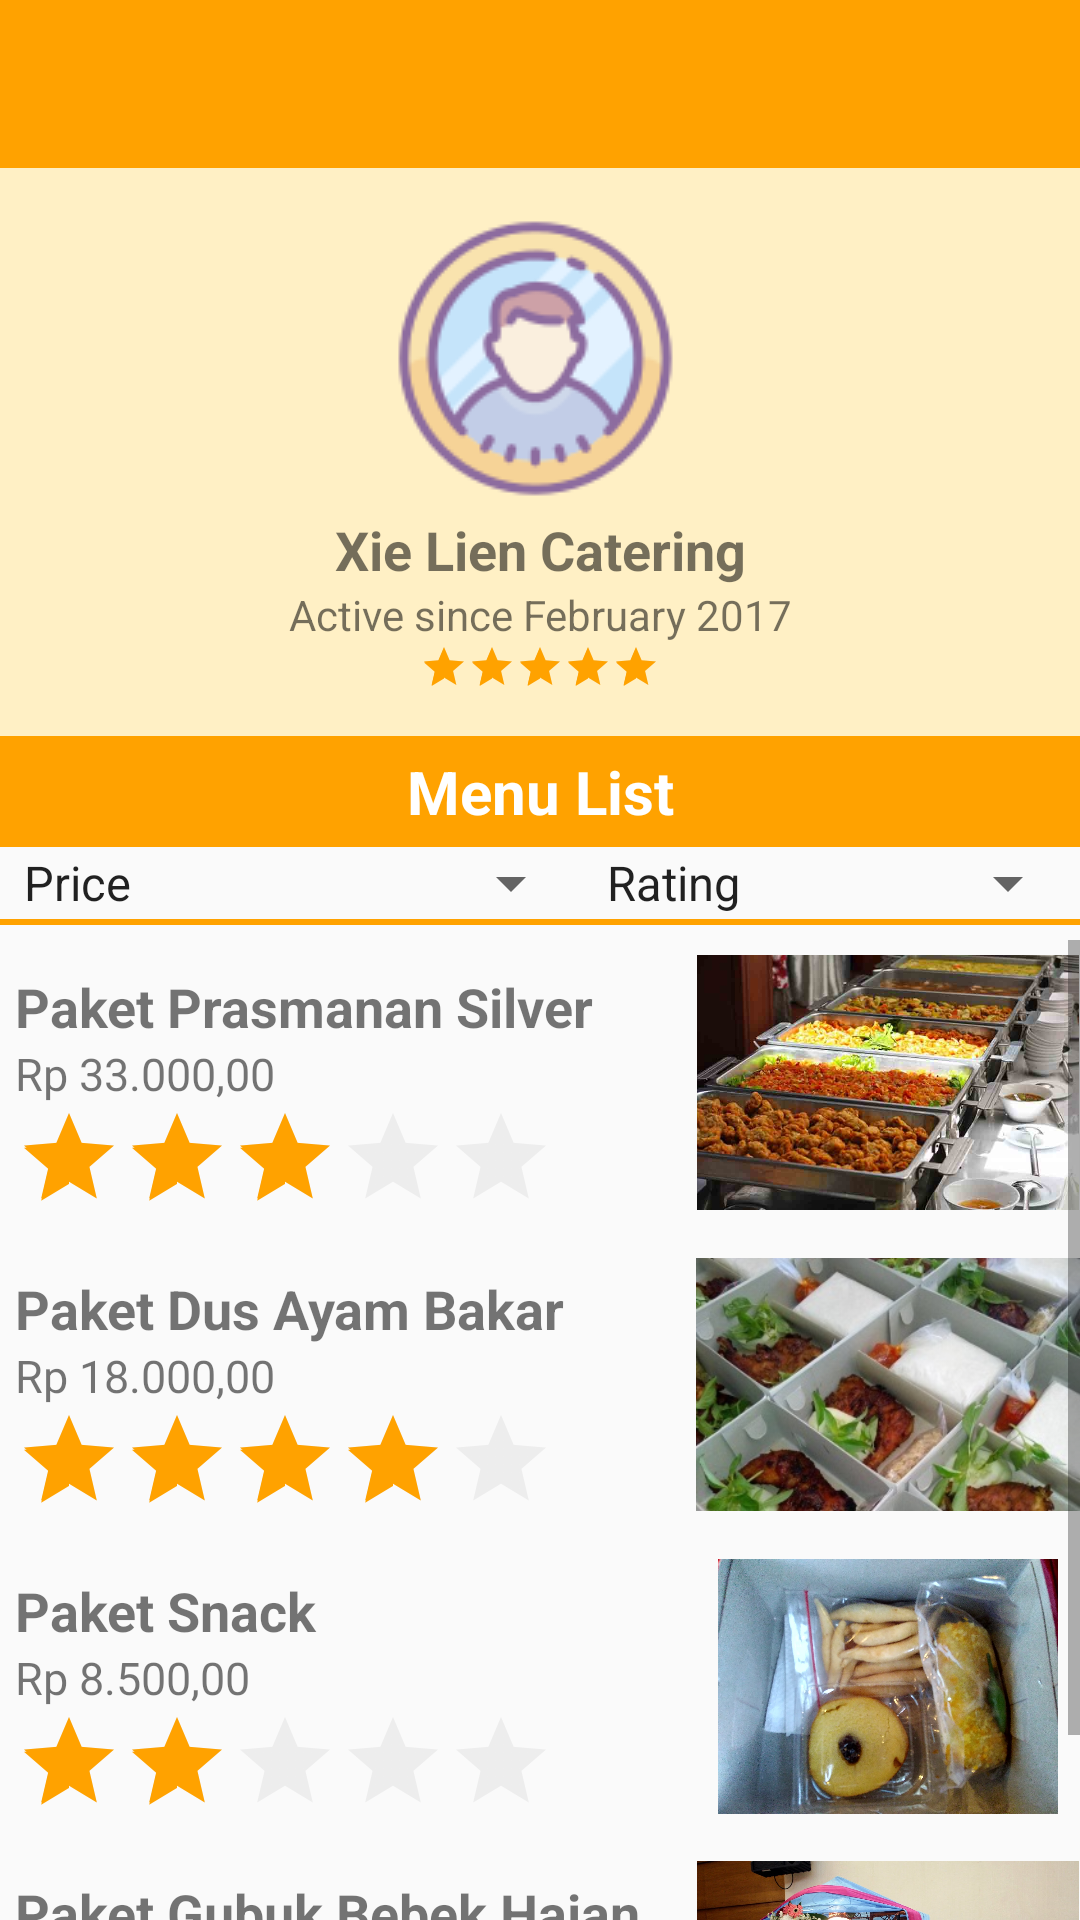

The Android layout XML behind this screen, and the referenced resources:
<!-- AndroidManifest.xml: application theme AppTheme -->
<!-- res/layout/activity_cateringprofile.xml -->
<?xml version="1.0" encoding="utf-8"?>
<LinearLayout xmlns:android="http://schemas.android.com/apk/res/android"
    xmlns:app="http://schemas.android.com/apk/res-auto"
    android:orientation="vertical"
    android:layout_width="match_parent"
    android:layout_height="match_parent">

    <android.support.v7.widget.Toolbar
        android:id="@+id/toolbar"
        android:layout_width="match_parent"
        android:layout_height="wrap_content"
        android:background="?attr/colorPrimary"
        android:minHeight="?attr/actionBarSize"
        android:theme="@style/ThemeOverlay.AppCompat.Dark"
        app:popupTheme="@style/ThemeOverlay.AppCompat.Light"
        app:titleTextColor="@android:color/white" />

    
    <LinearLayout
        android:layout_width="match_parent"
        android:layout_height="wrap_content"
        android:paddingTop="15dp"
        android:paddingBottom="15dp"
        android:background="@color/colorAccent"
        android:orientation="vertical">

        <ImageView
            android:layout_width="match_parent"
            android:layout_height="wrap_content"
            android:src="@drawable/foto_akun"
            android:layout_gravity="center" />

        <TextView
            android:layout_width="match_parent"
            android:layout_height="wrap_content"
            android:text="Xie Lien Catering"
            android:textStyle="bold"
            android:textAlignment="center"
            android:textSize="18dp"/>

        <TextView
            android:layout_width="match_parent"
            android:layout_height="wrap_content"
            android:text="Active since February 2017"
            android:textAlignment="center"/>

        <RatingBar
            style="@style/Base.Widget.AppCompat.RatingBar.Small"
            android:layout_width="wrap_content"
            android:layout_height="wrap_content"
            android:numStars="5"
            android:rating="5"
            android:theme="@style/RatingBar"
            android:layout_gravity="center"/>

    </LinearLayout>

    
    <TextView
        android:layout_width="match_parent"
        android:layout_height="wrap_content"
        android:background="@color/colorPrimary"
        android:padding="5dp"
        android:text="Menu List"
        android:textAlignment="center"
        android:textColor="@color/textPutih"
        android:textSize="20dp"
        android:textStyle="bold" />

    <LinearLayout
        android:layout_width="match_parent"
        android:layout_height="wrap_content"
        android:orientation="horizontal">

        <Spinner
            android:id="@+id/spinner_pricemenu"
            android:layout_width="wrap_content"
            android:layout_height="match_parent"
            android:layout_weight="1"
            android:entries="@array/array_price"
            android:prompt="@string/filter_price" />

        <Spinner
            android:id="@+id/spinner_ratingmenu"
            android:layout_width="wrap_content"
            android:layout_height="wrap_content"
            android:layout_weight="1"
            android:entries="@array/array_rating"
            android:prompt="@string/filter_rating" />

    </LinearLayout>

    <View
        android:layout_width="match_parent"
        android:layout_height="2dp"
        android:layout_marginBottom="5dp"
        android:background="@color/colorPrimary" />

    
    <ScrollView
        android:layout_width="match_parent"
        android:layout_height="wrap_content">

        <LinearLayout
            android:layout_width="match_parent"
            android:layout_height="wrap_content"
            android:divider="#f00"
            android:dividerHeight="1dp"
            android:orientation="vertical">

            
            <LinearLayout
                android:layout_width="match_parent"
                android:layout_height="wrap_content"
                android:layout_marginTop="5dp"
                android:layout_marginBottom="5dp"
                android:orientation="horizontal">

                <LinearLayout
                    android:layout_width="wrap_content"
                    android:layout_height="wrap_content"
                    android:layout_weight="1"
                    android:orientation="vertical"
                    android:padding="5dp">

                    <TextView
                        android:layout_width="match_parent"
                        android:layout_height="wrap_content"
                        android:text="Paket Prasmanan Silver"
                        android:textSize="18dp"
                        android:textStyle="bold" />

                    <TextView
                        android:layout_width="match_parent"
                        android:layout_height="wrap_content"
                        android:text="Rp 33.000,00"
                        android:textSize="15dp" />

                    <RatingBar
                        style="@style/Base.Widget.AppCompat.RatingBar.Indicator"
                        android:layout_width="wrap_content"
                        android:layout_height="wrap_content"
                        android:numStars="5"
                        android:rating="3"
                        android:theme="@style/RatingBar"/>

                </LinearLayout>

                <ImageView
                    android:layout_width="128dp"
                    android:layout_height="85dp"
                    android:src="@drawable/img_prasmanan" />

            </LinearLayout>

            
            <LinearLayout
                android:layout_width="match_parent"
                android:layout_height="wrap_content"
                android:layout_marginTop="5dp"
                android:layout_marginBottom="5dp"
                android:orientation="horizontal">

                <LinearLayout
                    android:layout_width="wrap_content"
                    android:layout_height="wrap_content"
                    android:layout_weight="1"
                    android:orientation="vertical"
                    android:padding="5dp">

                    <TextView
                        android:layout_width="match_parent"
                        android:layout_height="wrap_content"
                        android:text="Paket Dus Ayam Bakar"
                        android:textSize="18dp"
                        android:textStyle="bold" />

                    <TextView
                        android:layout_width="match_parent"
                        android:layout_height="wrap_content"
                        android:text="Rp 18.000,00"
                        android:textSize="15dp" />

                    <RatingBar
                        style="@style/Base.Widget.AppCompat.RatingBar.Indicator"
                        android:layout_width="wrap_content"
                        android:layout_height="wrap_content"
                        android:numStars="5"
                        android:rating="4"
                        android:theme="@style/RatingBar"/>

                </LinearLayout>

                <ImageView
                    android:layout_width="128dp"
                    android:layout_height="85dp"
                    android:src="@drawable/img_dus" />

            </LinearLayout>

            
            <LinearLayout
                android:layout_width="match_parent"
                android:layout_height="wrap_content"
                android:layout_marginTop="5dp"
                android:layout_marginBottom="5dp"
                android:orientation="horizontal">

                <LinearLayout
                    android:layout_width="wrap_content"
                    android:layout_height="wrap_content"
                    android:layout_weight="1"
                    android:orientation="vertical"
                    android:padding="5dp">

                    <TextView
                        android:layout_width="match_parent"
                        android:layout_height="wrap_content"
                        android:text="Paket Snack"
                        android:textSize="18dp"
                        android:textStyle="bold" />

                    <TextView
                        android:layout_width="match_parent"
                        android:layout_height="wrap_content"
                        android:text="Rp 8.500,00"
                        android:textSize="15dp" />

                    <RatingBar
                        style="@style/Base.Widget.AppCompat.RatingBar.Indicator"
                        android:layout_width="wrap_content"
                        android:layout_height="wrap_content"
                        android:numStars="5"
                        android:rating="2"
                        android:theme="@style/RatingBar"/>

                </LinearLayout>

                <ImageView
                    android:layout_width="128dp"
                    android:layout_height="85dp"
                    android:src="@drawable/img_snack" />

            </LinearLayout>

            
            <LinearLayout
                android:layout_width="match_parent"
                android:layout_height="wrap_content"
                android:layout_marginTop="5dp"
                android:layout_marginBottom="5dp"
                android:orientation="horizontal">

                <LinearLayout
                    android:layout_width="wrap_content"
                    android:layout_height="wrap_content"
                    android:layout_weight="1"
                    android:orientation="vertical"
                    android:padding="5dp">

                    <TextView
                        android:layout_width="match_parent"
                        android:layout_height="wrap_content"
                        android:text="Paket Gubuk Bebek Haian"
                        android:textSize="18dp"
                        android:textStyle="bold" />

                    <TextView
                        android:layout_width="match_parent"
                        android:layout_height="wrap_content"
                        android:text="Rp 15.000,00"
                        android:textSize="15dp" />

                    <RatingBar
                        style="@style/Base.Widget.AppCompat.RatingBar.Indicator"
                        android:layout_width="wrap_content"
                        android:layout_height="wrap_content"
                        android:numStars="5"
                        android:rating="5"
                        android:theme="@style/RatingBar"/>

                </LinearLayout>

                <ImageView
                    android:layout_width="128dp"
                    android:layout_height="85dp"
                    android:src="@drawable/img_gubuk" />

            </LinearLayout>


        </LinearLayout>

    </ScrollView>

</LinearLayout>
<!-- resources referenced by this layout -->
<resources>
  <string-array name="array_price">
          <item>Price</item>
          <item>Dari termurah</item>
          <item>Dari termahal</item>
      </string-array>
  <string-array name="array_rating">
          <item>Rating</item>
          <item>Bintang 1</item>
          <item>Bintang 2</item>
          <item>Bintang 3</item>
          <item>Bintang 4</item>
          <item>Bintang 5</item>
      </string-array>
  <color name="colorAccent">#FFF0C5</color>
  <color name="colorPrimary">#FFA200</color>
  <color name="textPutih">#ffffff</color>
  <!-- drawable foto_akun: png bitmap (drawable, 9082 bytes) -->
  <!-- drawable img_dus: jpg bitmap (drawable, 31431 bytes) -->
  <!-- drawable img_gubuk: jpg bitmap (drawable, 323413 bytes) -->
  <!-- drawable img_prasmanan: jpg bitmap (drawable, 28027 bytes) -->
  <!-- drawable img_snack: jpg bitmap (drawable, 372661 bytes) -->
  <string name="filter_price">Price</string>
  <string name="filter_rating">Rating</string>
  <style name="RatingBar" parent="Theme.AppCompat">
          <item name="colorControlNormal">@color/lightGrey</item>
          <item name="colorControlActivated">@color/colorPrimary</item>
      </style>
  <style name="AppTheme" parent="Theme.AppCompat.Light.DarkActionBar">
          
          <item name="windowNoTitle">true</item>
          <item name="windowActionBar">false</item>
          <item name="colorPrimary">@color/colorPrimary</item>
          <item name="colorPrimaryDark">@color/colorPrimaryDark</item>
          <item name="colorAccent">@color/colorAccent</item>
          
      </style>
  <color name="lightGrey">#cfcfcf</color>
  <color name="colorPrimaryDark">#FF7E00</color>
</resources>
